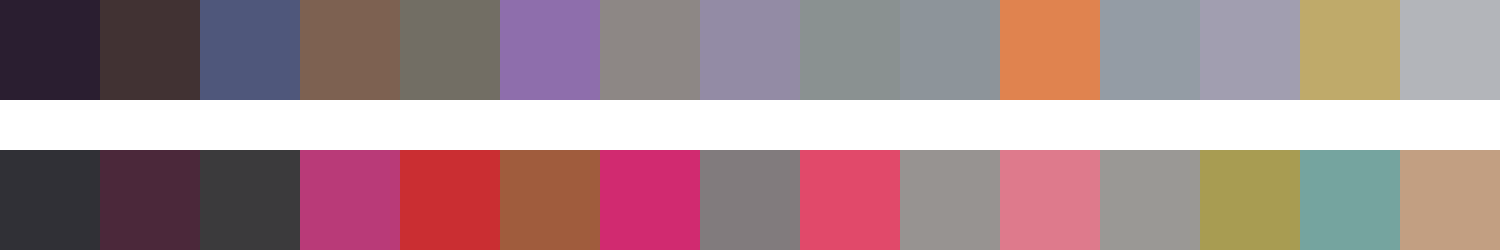

The file beside this chart, header and first rows:
#2a1e30	#413233	#4f577b	#7d6151	#726e64	#8e6eac	#8d8785	#938ba5	#8a9191	#8d949a	#e0834f	#949ca5	#a19eb0	#bfaa6a	#b3b5ba
#303036	#4b283a	#3b3a3c	#b93a78	#ca2e32	#a05c3d	#d12a70	#817b7d	#e1496a	#979391	#de7a8c	#9a9895	#a89c52	#75a49f	#c29f82
